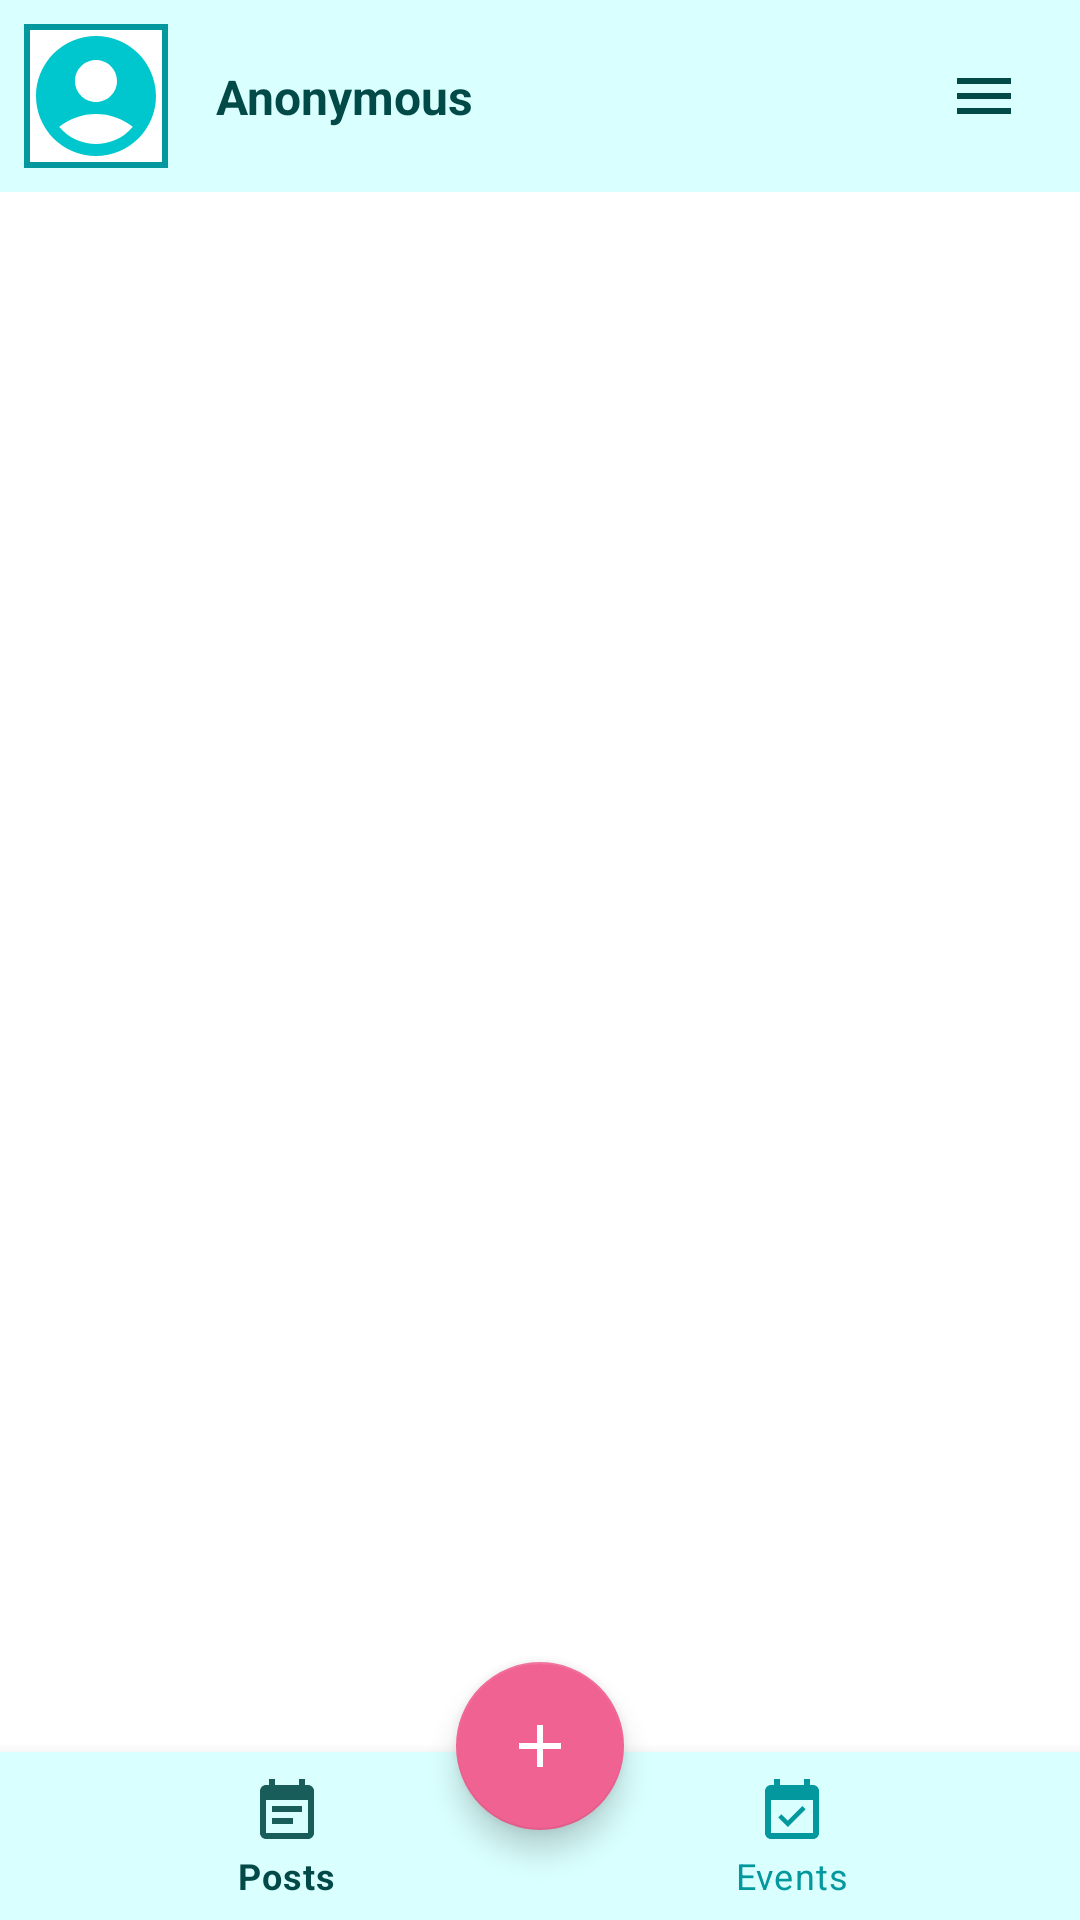

Here is an Android app screen rendered from its layout file. Give the layout XML and the strings, colors and styles it references.
<!-- AndroidManifest.xml: application theme Theme.DipNetoCom -->
<!-- res/layout/fragment_wall.xml -->
<?xml version="1.0" encoding="utf-8"?>
<androidx.coordinatorlayout.widget.CoordinatorLayout xmlns:android="http://schemas.android.com/apk/res/android"
    xmlns:app="http://schemas.android.com/apk/res-auto"
    xmlns:tools="http://schemas.android.com/tools"
    android:layout_width="match_parent"
    android:layout_height="match_parent"
    tools:context="activity.feed.FeedFragment">

    <androidx.constraintlayout.widget.ConstraintLayout
        android:id="@+id/constraint_feed"
        android:layout_width="match_parent"
        android:layout_height="match_parent"
        tools:context=".activity.feed.PostFragment"
        tools:targetApi="p">

        <androidx.constraintlayout.widget.ConstraintLayout
            android:id="@+id/constraint_head"
            android:layout_width="match_parent"
            android:layout_height="wrap_content"
            android:background="@color/PRIMARY_50"
            android:paddingBottom="@dimen/checkbox_padding_start_8"
            app:layout_constraintTop_toTopOf="parent">

            <ImageView
                android:id="@+id/user_avatar"
                android:layout_width="@dimen/posts_avatar_size_48"
                android:layout_height="@dimen/posts_avatar_size_48"
                android:layout_marginStart="@dimen/checkbox_padding_start_8"
                android:layout_marginTop="@dimen/checkbox_padding_start_8"
                android:background="@drawable/background_line"
                android:scaleType="fitCenter"
                android:src="@drawable/account_circle_24"
                app:layout_constraintStart_toStartOf="parent"
                app:layout_constraintTop_toTopOf="parent" />

            <TextView
                android:id="@+id/user_name"
                android:layout_width="wrap_content"
                android:layout_height="wrap_content"
                android:layout_marginStart="@dimen/common_spacing_16"
                android:ellipsize="end"
                android:singleLine="true"
                android:text="@string/anonymous"
                android:textColor="@color/PRIMARY_900"
                android:textSize="16sp"
                android:textStyle="bold"
                app:layout_constraintBottom_toBottomOf="@id/user_avatar"
                app:layout_constraintStart_toEndOf="@id/user_avatar"
                app:layout_constraintTop_toTopOf="@id/user_avatar" />

            <com.google.android.material.button.MaterialButton
                android:id="@+id/menu_auth"
                style="@style/Widget.AppTheme.IconButton"
                android:layout_width="wrap_content"
                android:layout_height="wrap_content"
                android:layout_marginEnd="@dimen/checkbox_padding_start_8"
                android:contentDescription="@string/login"
                app:icon="@drawable/menu_24"
                app:iconTint="@color/PRIMARY_900"
                app:layout_constraintBottom_toBottomOf="@id/user_avatar"
                app:layout_constraintEnd_toEndOf="parent"
                app:layout_constraintTop_toTopOf="@id/user_avatar" />

        </androidx.constraintlayout.widget.ConstraintLayout>

        <FrameLayout
            android:id="@+id/container"
            android:layout_width="match_parent"
            android:layout_height="0dp"
            android:visibility="visible"
            app:layout_constraintBottom_toTopOf="@id/bottom_nav"
            app:layout_constraintTop_toBottomOf="@id/constraint_head" />

        <com.google.android.material.bottomnavigation.BottomNavigationView
            android:id="@+id/bottom_nav"
            android:layout_width="match_parent"
            android:layout_height="wrap_content"
            android:background="@color/PRIMARY_50"
            app:layout_behavior="@string/hide_bottom_view_on_scroll_behavior"
            app:itemIconTint="@drawable/bottom_nav_icon"
            app:itemTextColor="@drawable/bottom_nav_icon"
            app:layout_constraintBottom_toBottomOf="parent"
            app:menu="@menu/bottom_navigation_menu" />

    </androidx.constraintlayout.widget.ConstraintLayout>

    <com.google.android.material.floatingactionbutton.FloatingActionButton
        android:id="@+id/fab"
        android:layout_width="wrap_content"
        android:layout_height="wrap_content"
        android:layout_marginBottom="30dp"
        app:layout_anchor="@id/bottom_nav"
        app:layout_anchorGravity="center"
        app:srcCompat="@drawable/plus_24" />

</androidx.coordinatorlayout.widget.CoordinatorLayout>
<!-- resources referenced by this layout -->
<resources>
  <color name="PRIMARY_50">#d9fffe</color>
  <color name="PRIMARY_900">#024A48</color>
  <dimen name="checkbox_padding_start_8">8dp</dimen>
  <dimen name="common_spacing_16">16dp</dimen>
  <dimen name="posts_avatar_size_48">48dp</dimen>
  <!-- drawable account_circle_24 (drawable) -->
  <vector android:height="24dp" android:tint="#00C7CE"
      android:viewportHeight="24" android:viewportWidth="24"
      android:width="24dp" xmlns:android="http://schemas.android.com/apk/res/android">
      <path android:fillColor="@android:color/white" android:pathData="M12,2C6.48,2 2,6.48 2,12s4.48,10 10,10s10,-4.48 10,-10S17.52,2 12,2zM12,6c1.93,0 3.5,1.57 3.5,3.5S13.93,13 12,13s-3.5,-1.57 -3.5,-3.5S10.07,6 12,6zM12,20c-2.03,0 -4.43,-0.82 -6.14,-2.88C7.55,15.8 9.68,15 12,15s4.45,0.8 6.14,2.12C16.43,19.18 14.03,20 12,20z"/>
  </vector>
  <!-- drawable background_line (drawable) -->
  <?xml version="1.0" encoding="utf-8"?>
  <shape xmlns:android="http://schemas.android.com/apk/res/android">
      <solid android:color="?attr/colorOnPrimary" />
      <stroke
          android:width="2dp"
          android:color="?attr/colorPrimary" />
  </shape>
  <!-- drawable bottom_nav_icon (drawable) -->
  <?xml version="1.0" encoding="utf-8"?>
  <selector xmlns:android="http://schemas.android.com/apk/res/android">
      <item android:state_checked="true" android:color="?attr/colorPrimaryVariant" />
      <item android:state_checked="false" android:color="?attr/colorPrimary" />
  </selector>
  <!-- drawable menu_24 (drawable) -->
  <vector android:height="24dp" android:tint="#00C7CE"
      android:viewportHeight="24" android:viewportWidth="24"
      android:width="24dp" xmlns:android="http://schemas.android.com/apk/res/android">
      <path android:fillColor="@android:color/white" android:pathData="M3,18h18v-2L3,16v2zM3,13h18v-2L3,11v2zM3,6v2h18L21,6L3,6z"/>
  </vector>
  <!-- drawable plus_24 (drawable) -->
  <vector android:height="24dp" android:tint="#00C7CE"
      android:viewportHeight="24" android:viewportWidth="24"
      android:width="24dp" xmlns:android="http://schemas.android.com/apk/res/android">
      <path android:fillColor="@android:color/white" android:pathData="M19,13h-6v6h-2v-6H5v-2h6V5h2v6h6v2z"/>
  </vector>
  <string name="anonymous">Anonymous</string>
  <string name="login">Login</string>
  <style name="Widget.AppTheme.IconButton" parent="Widget.MaterialComponents.Button.TextButton.Icon">
          <item name="iconTint">?attr/colorPrimary</item>
          <item name="iconPadding">0dp</item>
          <item name="android:textColor">?attr/colorPrimary</item>
          <item name="android:insetTop">0dp</item>
          <item name="android:insetBottom">0dp</item>
          <item name="android:paddingStart">@dimen/icon_button_padding_12</item>
          <item name="android:paddingEnd">@dimen/icon_button_padding_12</item>
          <item name="android:minWidth">@dimen/icon_button_min_size_48</item>
          <item name="android:minHeight">@dimen/icon_button_min_size_48</item>
      </style>
  <style name="Theme.DipNetoCom" parent="Base.Theme.DipNetoCom" />
  <dimen name="icon_button_padding_12">12dp</dimen>
  <dimen name="icon_button_min_size_48">48dp</dimen>
  <color name="PRIMARY_600">#03989E</color>
  <color name="white">#FFFFFFFF</color>
  <color name="SECONDARY_200">#f06292</color>
  <color name="SECONDARY_700">#ad1457</color>
</resources>
